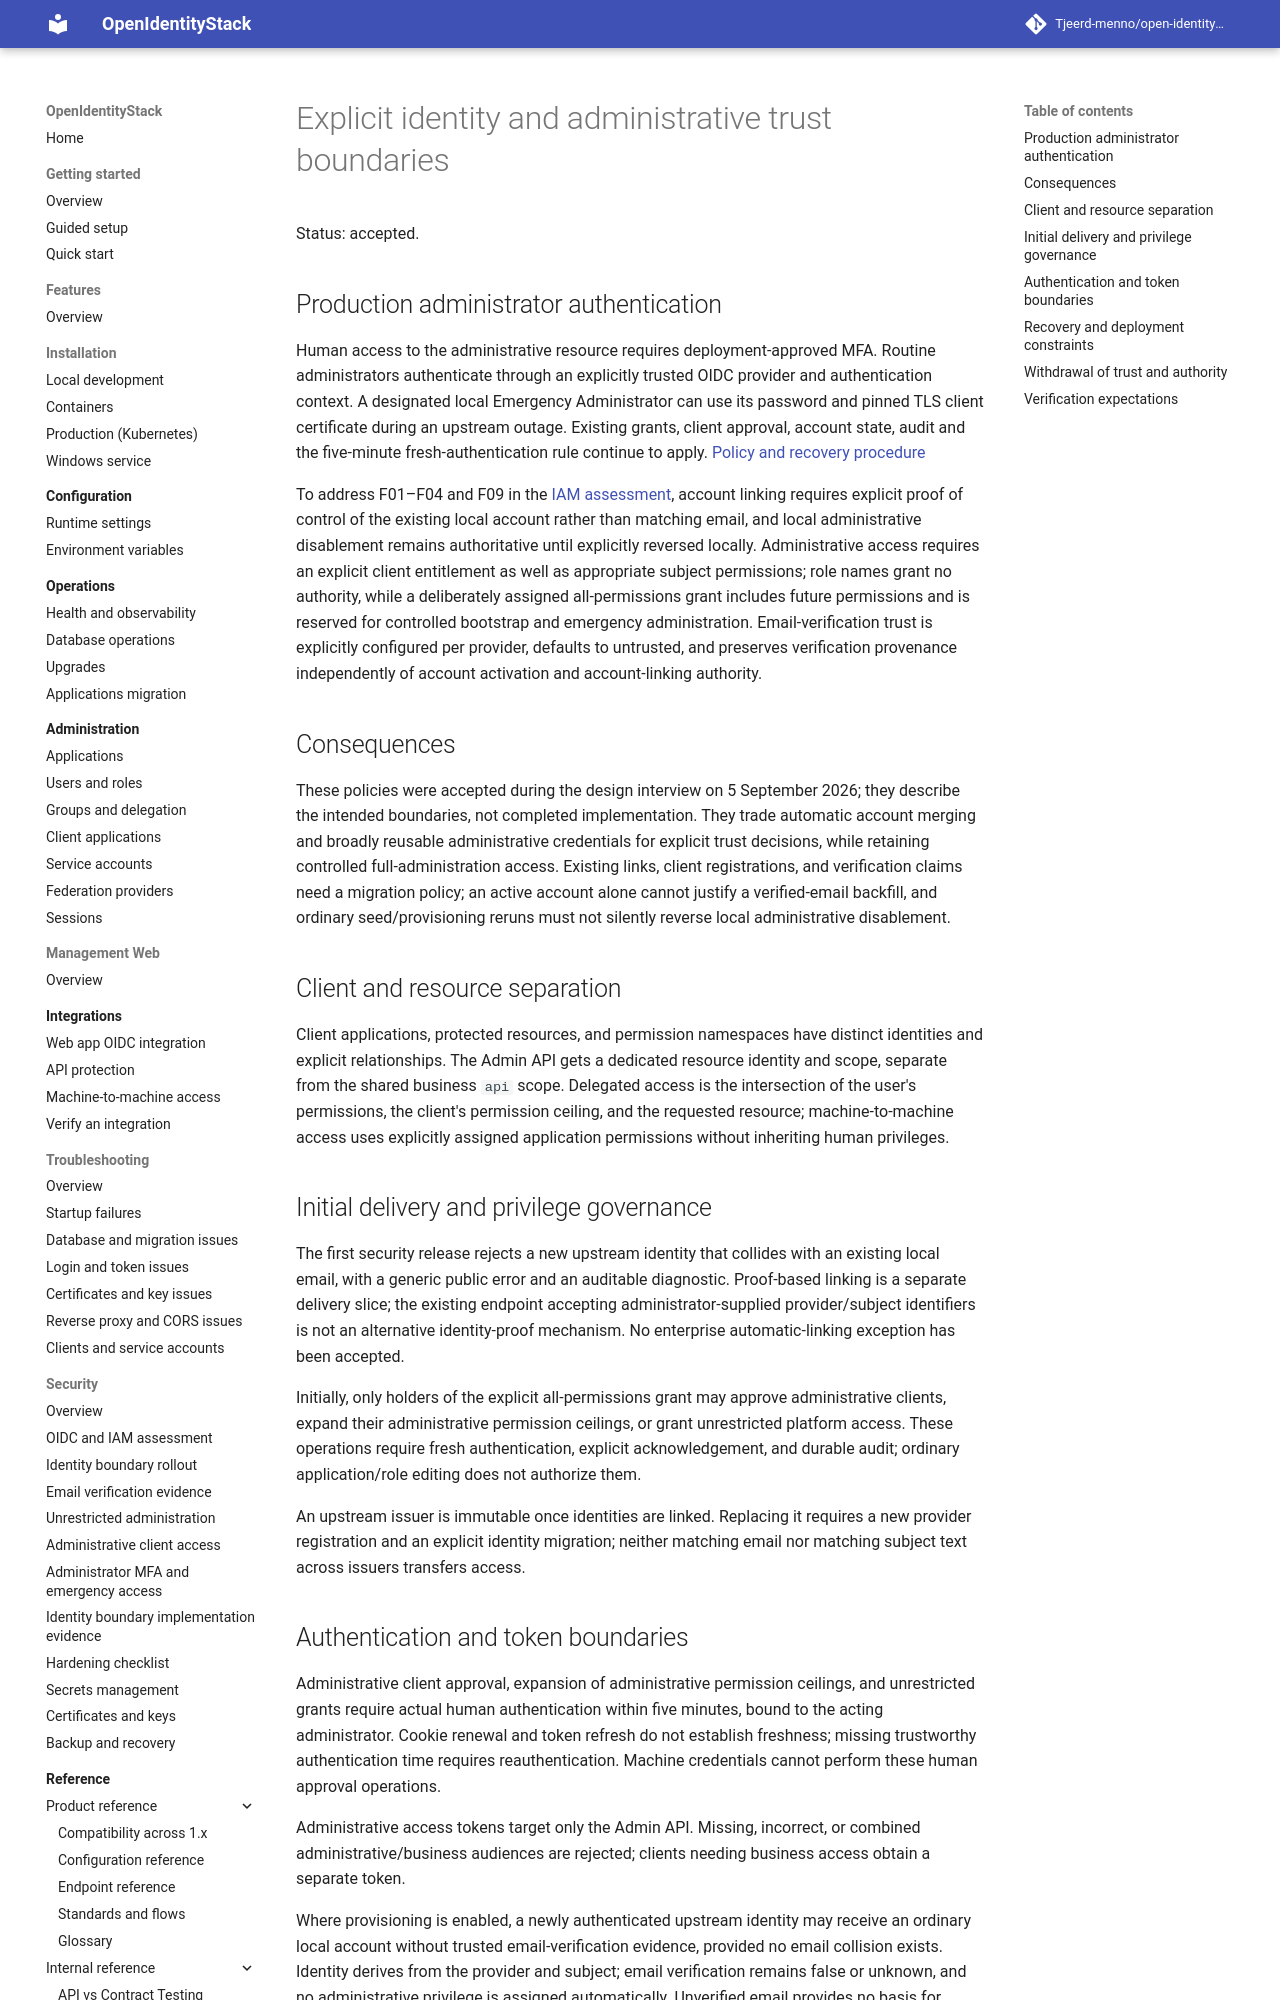

repository: Tjeerd-menno/open-identity-stack · page: adr/0005-identity-and-administrative-trust-boundaries/index.html · generator: mkdocs

# Explicit identity and administrative trust boundaries

Status: accepted.

## Production administrator authentication

Human access to the administrative resource requires deployment-approved MFA. Routine administrators authenticate through an explicitly trusted OIDC provider and authentication context. A designated local Emergency Administrator can use its password and pinned TLS client certificate during an upstream outage. Existing grants, client approval, account state, audit and the five-minute fresh-authentication rule continue to apply. [Policy and recovery procedure](../security/administrator-mfa.md)

To address F01–F04 and F09 in the [IAM assessment](../security/oidc-iam-conformance-assessment.md), account linking requires explicit proof of control of the existing local account rather than matching email, and local administrative disablement remains authoritative until explicitly reversed locally. Administrative access requires an explicit client entitlement as well as appropriate subject permissions; role names grant no authority, while a deliberately assigned all-permissions grant includes future permissions and is reserved for controlled bootstrap and emergency administration. Email-verification trust is explicitly configured per provider, defaults to untrusted, and preserves verification provenance independently of account activation and account-linking authority.

## Consequences

These policies were accepted during the design interview on 5 September 2026; they describe the intended boundaries, not completed implementation. They trade automatic account merging and broadly reusable administrative credentials for explicit trust decisions, while retaining controlled full-administration access. Existing links, client registrations, and verification claims need a migration policy; an active account alone cannot justify a verified-email backfill, and ordinary seed/provisioning reruns must not silently reverse local administrative disablement.

## Client and resource separation

Client applications, protected resources, and permission namespaces have distinct identities and explicit relationships. The Admin API gets a dedicated resource identity and scope, separate from the shared business `api` scope. Delegated access is the intersection of the user's permissions, the client's permission ceiling, and the requested resource; machine-to-machine access uses explicitly assigned application permissions without inheriting human privileges.

## Initial delivery and privilege governance

The first security release rejects a new upstream identity that collides with an existing local email, with a generic public error and an auditable diagnostic. Proof-based linking is a separate delivery slice; the existing endpoint accepting administrator-supplied provider/subject identifiers is not an alternative identity-proof mechanism. No enterprise automatic-linking exception has been accepted.

Initially, only holders of the explicit all-permissions grant may approve administrative clients, expand their administrative permission ceilings, or grant unrestricted platform access. These operations require fresh authentication, explicit acknowledgement, and durable audit; ordinary application/role editing does not authorize them.

An upstream issuer is immutable once identities are linked. Replacing it requires a new provider registration and an explicit identity migration; neither matching email nor matching subject text across issuers transfers access.

## Authentication and token boundaries

Administrative client approval, expansion of administrative permission ceilings, and unrestricted grants require actual human authentication within five minutes, bound to the acting administrator. Cookie renewal and token refresh do not establish freshness; missing trustworthy authentication time requires reauthentication. Machine credentials cannot perform these human approval operations.

Administrative access tokens target only the Admin API. Missing, incorrect, or combined administrative/business audiences are rejected; clients needing business access obtain a separate token.

Where provisioning is enabled, a newly authenticated upstream identity may receive an ordinary local account without trusted email-verification evidence, provided no email collision exists. Identity derives from the provider and subject; email verification remains false or unknown, and no administrative privilege is assigned automatically. Unverified email provides no basis for linking or email-dependent authorization.
